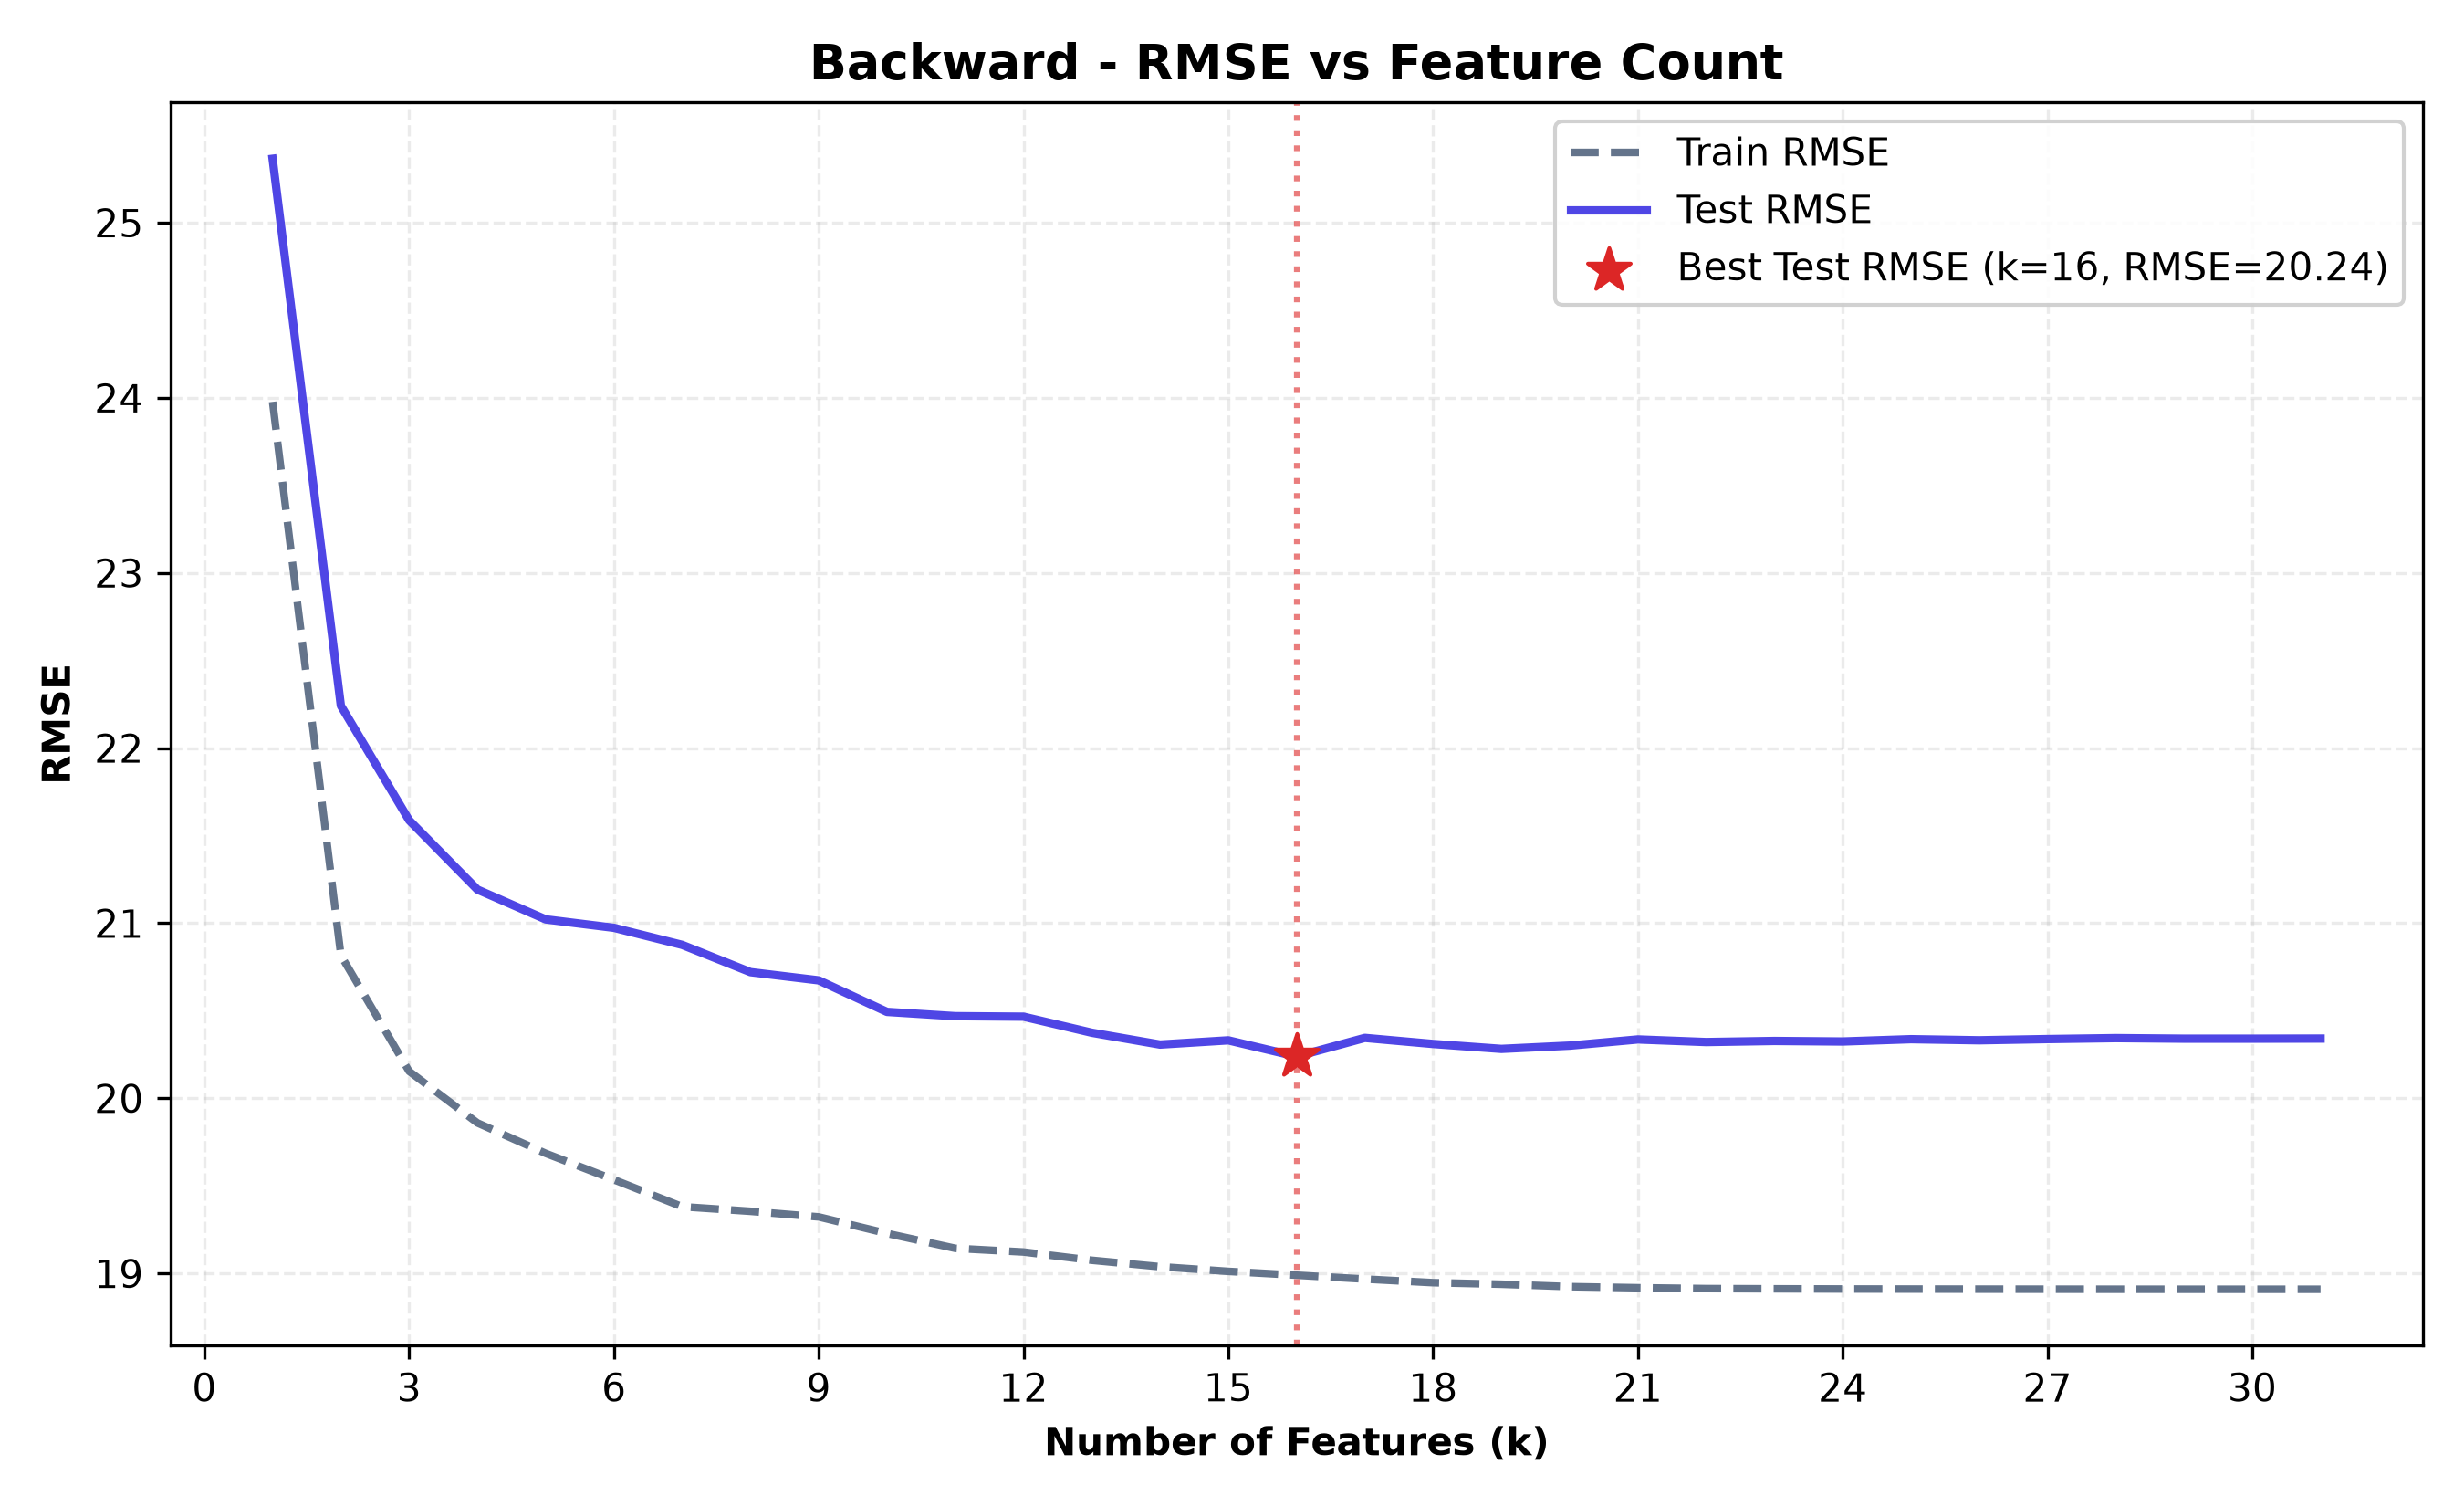

The file beside this chart, header and first rows:
n_features, selected_features, train_rmse, test_rmse, train_r2, test_r2, cv_rmse
1, PctBachDeg25_Over, 23.98, 25.37, 0.2413, 0.2137, 23.99
2, PctBachDeg25_Over, incidenceRate, 20.82, 22.24, 0.4282, 0.3954, 20.83
3, PctBachDeg25_Over, incidenceRate, PctPri…, 20.15, 21.59, 0.464, 0.4304, 20.21
4, PctBachDeg25_Over, incidenceRate, PctPri…, 19.86, 21.19, 0.4795, 0.4511, 19.92
5, PctBachDeg25_Over, incidenceRate, PctPri…, 19.69, 21.02, 0.4886, 0.4599, 19.76
6, PctBachDeg25_Over, incidenceRate, PctPri…, 19.54, 20.97, 0.4964, 0.4624, 19.61
7, PctBachDeg25_Over, incidenceRate, PctPri…, 19.38, 20.88, 0.5043, 0.4674, 19.46
8, PctBachDeg25_Over, incidenceRate, PctPri…, 19.35, 20.72, 0.5056, 0.4753, 19.46
9, PctBachDeg25_Over, incidenceRate, PctPri…, 19.32, 20.67, 0.5073, 0.4777, 19.43
10, PctBachDeg25_Over, incidenceRate, PctPri…, 19.23, 20.49, 0.5121, 0.4867, 19.35
11, PctBachDeg25_Over, incidenceRate, PctPri…, 19.14, 20.47, 0.5164, 0.488, 19.27
12, PctBachDeg25_Over, incidenceRate, PctPri…, 19.12, 20.47, 0.5175, 0.4881, 19.27
13, PctBachDeg25_Over, incidenceRate, PctPri…, 19.08, 20.37, 0.5198, 0.4927, 19.22
14, PctBachDeg25_Over, incidenceRate, PctPri…, 19.04, 20.31, 0.5217, 0.496, 19.18
15, PctBachDeg25_Over, incidenceRate, PctPri…, 19.01, 20.33, 0.523, 0.4948, 19.15
16, PctBachDeg25_Over, incidenceRate, PctPri…, 18.99, 20.24, 0.5241, 0.4994, 19.17
17, PctBachDeg25_Over, incidenceRate, PctPri…, 18.97, 20.34, 0.5252, 0.4941, 19.18
18, PctBachDeg25_Over, incidenceRate, PctPri…, 18.95, 20.31, 0.5263, 0.4959, 19.16
19, PctBachDeg25_Over, incidenceRate, PctPri…, 18.94, 20.28, 0.5267, 0.4973, 19.19
20, PctBachDeg25_Over, incidenceRate, PctPri…, 18.92, 20.3, 0.5274, 0.4963, 19.18
21, PctBachDeg25_Over, incidenceRate, PctPri…, 18.92, 20.34, 0.5277, 0.4946, 19.21
22, PctBachDeg25_Over, incidenceRate, PctPri…, 18.91, 20.32, 0.528, 0.4953, 19.21
23, PctBachDeg25_Over, incidenceRate, PctPri…, 18.91, 20.33, 0.528, 0.495, 19.22
24, PctBachDeg25_Over, incidenceRate, PctPri…, 18.91, 20.32, 0.5281, 0.4952, 19.23
25, PctBachDeg25_Over, incidenceRate, PctPri…, 18.91, 20.34, 0.5281, 0.4945, 19.25
26, PctBachDeg25_Over, incidenceRate, PctPri…, 18.91, 20.33, 0.5281, 0.4948, 19.26
27, PctBachDeg25_Over, incidenceRate, PctPri…, 18.91, 20.34, 0.5281, 0.4945, 19.27
28, PctBachDeg25_Over, incidenceRate, PctPri…, 18.91, 20.34, 0.5281, 0.4942, 19.29
29, PctBachDeg25_Over, incidenceRate, PctPri…, 18.91, 20.34, 0.5281, 0.4944, 19.31
30, PctBachDeg25_Over, incidenceRate, PctPri…, 18.91, 20.34, 0.5281, 0.4944, 19.32
31, PctBachDeg25_Over, incidenceRate, PctPri…, 18.91, 20.34, 0.5281, 0.4943, 19.33
